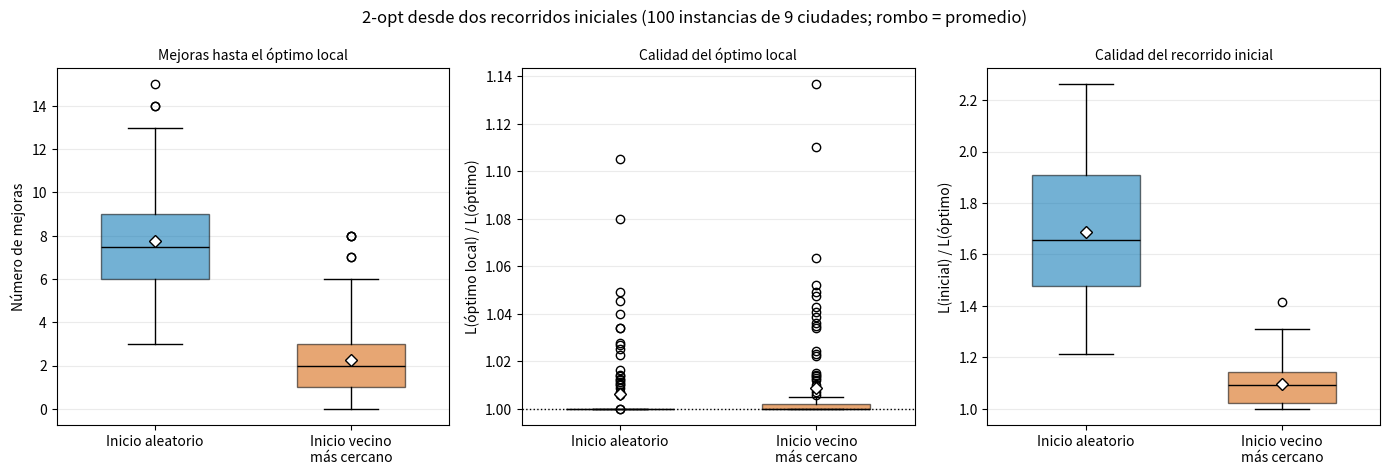

Python code for this plot:
import itertools
import math
import random
import statistics

N_CITIES = 9
N_INSTANCES = 100


def tour_length(points, route) -> float:
    return sum(math.dist(points[route[i]], points[route[(i + 1) % len(route)]])
               for i in range(len(route)))


def two_opt_move(route: list[int], i: int, k: int) -> list[int]:
    """Invierte route[i..k]: quita las aristas (i-1, i) y (k, k+1)."""
    return route[:i] + route[i:k + 1][::-1] + route[k + 1:]


def two_opt(points, route):
    """Hill climbing con 2-opt. Devuelve (óptimo local, número de mejoras)."""
    n = len(route)
    best = route[:]
    best_len = tour_length(points, best)
    improvements, improved = 0, True
    while improved:
        improved = False
        for i in range(1, n - 1):
            for k in range(i + 1, n):
                candidate = two_opt_move(best, i, k)
                cand_len = tour_length(points, candidate)
                if cand_len < best_len - 1e-9:      # se conserva el circuito más corto encontrado
                    best, best_len = candidate, cand_len
                    improvements += 1
                    improved = True
    return best, improvements


def nearest_neighbour(points, start: int) -> list[int]:
    """Desde `start`, ir siempre a la ciudad más cercana que todavía no se ha visitado."""
    route, pending = [start], set(range(len(points))) - {start}
    while pending:
        last = route[-1]
        nxt = min(pending, key=lambda c: math.dist(points[last], points[c]))
        route.append(nxt)
        pending.remove(nxt)
    return route


def optimal_length(points) -> float:
    """Fuerza bruta sobre todos los recorridos que empiezan en la ciudad 0 ((n-1)! recorridos)."""
    n = len(points)
    D = [[math.dist(a, b) for b in points] for a in points]
    best = float("inf")
    for p in itertools.permutations(range(1, n)):
        L = D[0][p[0]] + D[p[-1]][0]
        for i in range(n - 2):
            L += D[p[i]][p[i + 1]]
        if L < best:
            best = L
    return best


if __name__ == "__main__":
    rng = random.Random(2024)                      # semilla fija: los resultados se repiten
    rows = []
    for _ in range(N_INSTANCES):
        points = [(rng.uniform(0, 100), rng.uniform(0, 100)) for _ in range(N_CITIES)]
        opt = optimal_length(points)

        random_start = list(range(N_CITIES))
        rng.shuffle(random_start)
        nn_start = nearest_neighbour(points, start=rng.randrange(N_CITIES))   # primera ciudad al azar

        row = {}
        for label, start in [("random", random_start), ("nn", nn_start)]:
            final, moves = two_opt(points, start)
            row[label] = dict(moves=moves,
                              start_ratio=tour_length(points, start) / opt,
                              final_ratio=tour_length(points, final) / opt)
        rows.append(row)

    def column(label, key):
        return [r[label][key] for r in rows]

    print(f"{N_INSTANCES} instancias aleatorias de {N_CITIES} ciudades. razón = longitud / longitud óptima\n")
    print(f"{'':32s} {'inicio aleatorio':>17s} {'vecino más cercano':>19s}")
    for title, key, fmt in [("Razón del recorrido inicial", "start_ratio", "{:.3f}"),
                            ("Mejoras (promedio)", "moves", "{:.2f}"),
                            ("Razón del óptimo local", "final_ratio", "{:.3f}")]:
        a, b = column("random", key), column("nn", key)
        print(f"{title:32s} {fmt.format(statistics.mean(a)):>17s} {fmt.format(statistics.mean(b)):>19s}")
    print(f"{'Mejoras (mediana)':32s} {statistics.median(column('random', 'moves')):>17.1f} "
          f"{statistics.median(column('nn', 'moves')):>19.1f}")
    print(f"{'Mejoras (máximo)':32s} {max(column('random', 'moves')):>17d} "
          f"{max(column('nn', 'moves')):>19d}")
    reached_random = sum(r["random"]["final_ratio"] < 1 + 1e-9 for r in rows)
    reached_nn = sum(r["nn"]["final_ratio"] < 1 + 1e-9 for r in rows)
    print(f"{'Llegó al recorrido óptimo':32s} {str(reached_random) + ' de ' + str(N_INSTANCES):>17s} "
          f"{str(reached_nn) + ' de ' + str(N_INSTANCES):>19s}")

    fewer = sum(r["nn"]["moves"] < r["random"]["moves"] for r in rows)
    equal = sum(r["nn"]["moves"] == r["random"]["moves"] for r in rows)
    more = N_INSTANCES - fewer - equal
    print(f"\nVecino más cercano necesitó menos mejoras en {fewer} instancias, "
          f"las mismas en {equal} y más en {more}.")

    import matplotlib.pyplot as plt

    colors = ["#0072B2", "#D55E00"]
    labels = ["Inicio aleatorio", "Inicio vecino\nmás cercano"]
    panels = [("Mejoras hasta el óptimo local", "moves", "Número de mejoras"),
              ("Calidad del óptimo local", "final_ratio", "L(óptimo local) / L(óptimo)"),
              ("Calidad del recorrido inicial", "start_ratio", "L(inicial) / L(óptimo)")]
    fig, axes = plt.subplots(1, 3, figsize=(14, 4.8))
    for ax, (title, key, ylabel) in zip(axes, panels):
        box = ax.boxplot([column("random", key), column("nn", key)], tick_labels=labels,
                         patch_artist=True, showmeans=True, widths=0.55,
                         medianprops=dict(color="black"),
                         meanprops=dict(marker="D", markerfacecolor="white", markeredgecolor="black"))
        for patch, color in zip(box["boxes"], colors):
            patch.set_facecolor(color)
            patch.set_alpha(0.55)
        ax.set_title(title, fontsize=10)
        ax.set_ylabel(ylabel)
        ax.grid(axis="y", alpha=0.25)
    axes[1].axhline(1, color="k", linestyle=":", linewidth=1)
    fig.suptitle(f"2-opt desde dos recorridos iniciales ({N_INSTANCES} instancias de {N_CITIES} ciudades; "
                 f"rombo = promedio)", fontsize=12)
    plt.tight_layout()
    plt.savefig("two_opt_comparison.png", dpi=150)
    print("\nGráfica guardada en two_opt_comparison.png")
    plt.show()
